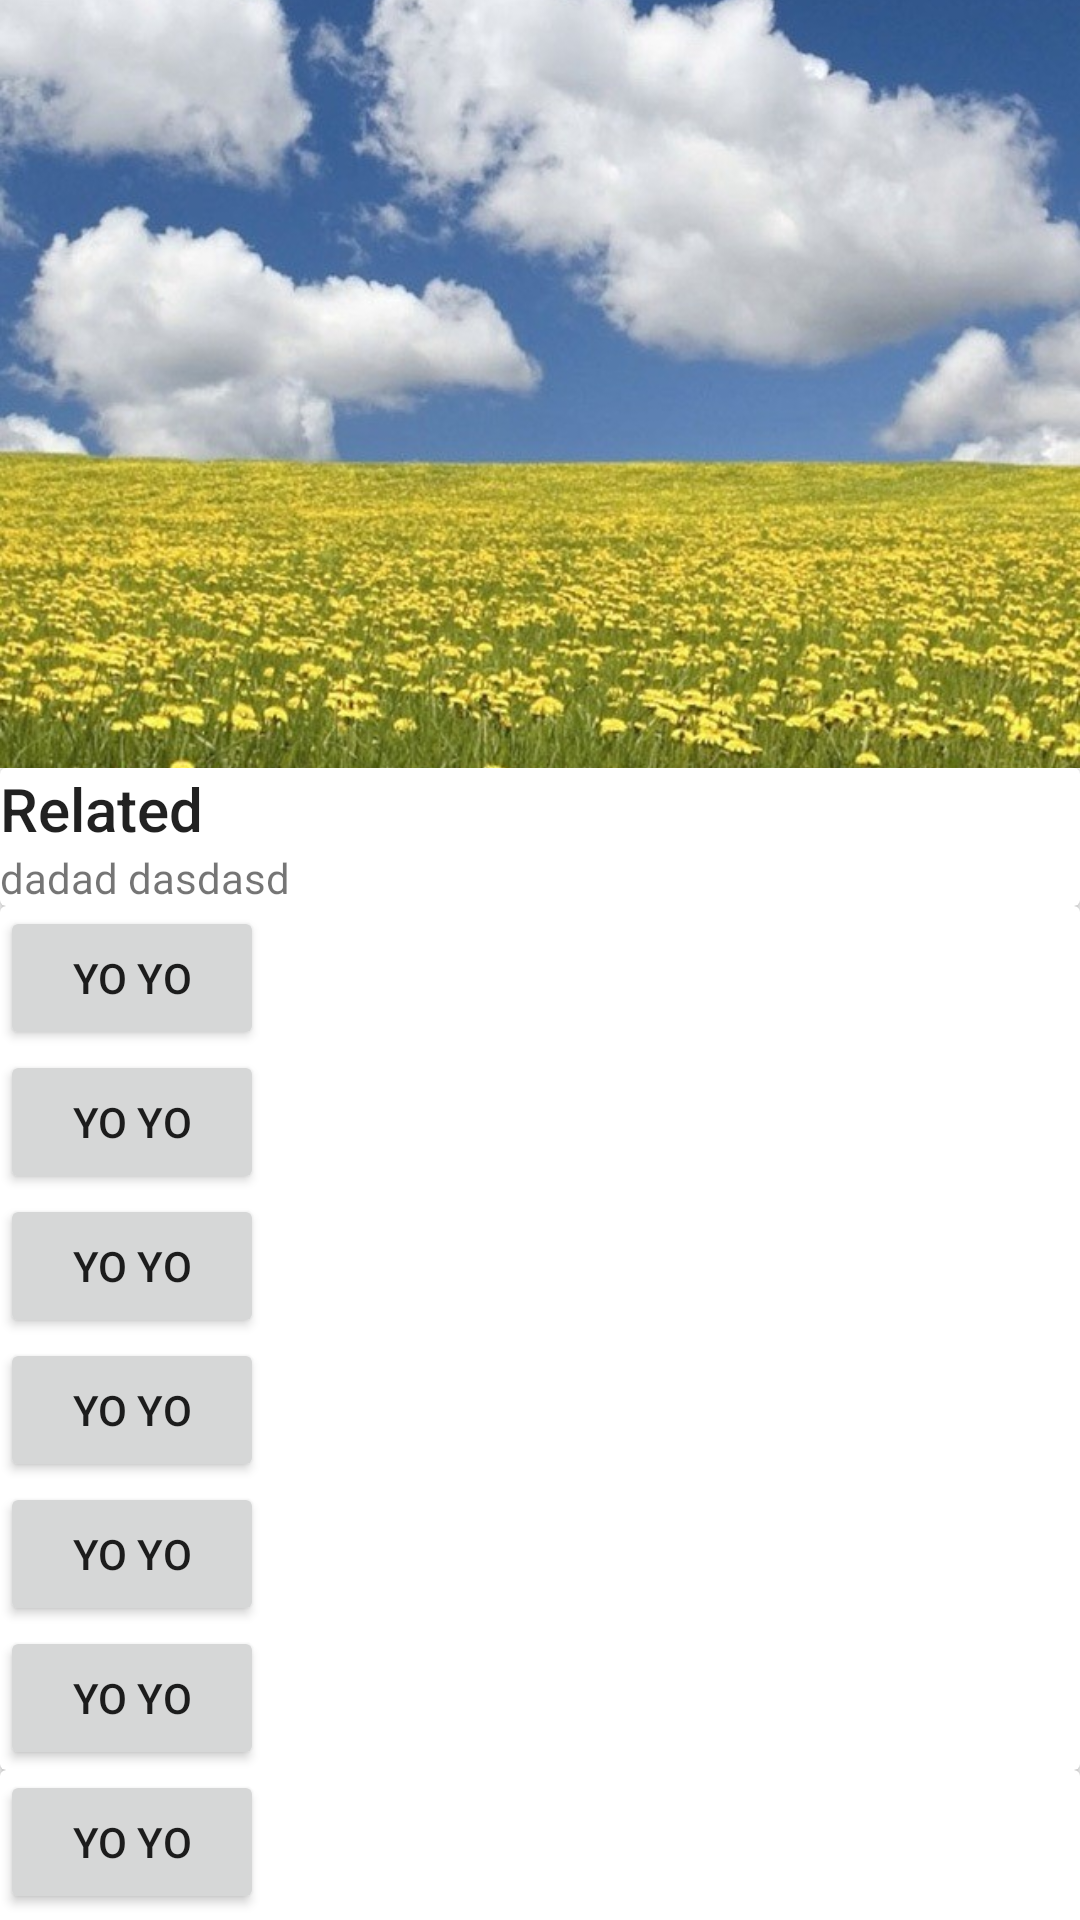

This screen was rendered from an Android layout file. Write that file and the resources it references.
<!-- AndroidManifest.xml: activity theme AppTheme.NoActionBar -->
<!-- res/layout/activity_toolbar_collapse.xml -->
<?xml version="1.0" encoding="utf-8"?>
<android.support.design.widget.CoordinatorLayout
    xmlns:android="http://schemas.android.com/apk/res/android"
    xmlns:app="http://schemas.android.com/apk/res-auto"
    android:layout_width="match_parent"
    android:layout_height="match_parent"
    android:fitsSystemWindows="true"
    >

    <android.support.design.widget.AppBarLayout
        android:id="@+id/abl_bar"
        android:layout_width="match_parent"
        android:layout_height="256dp"
        >
        <android.support.design.widget.CollapsingToolbarLayout
            android:id="@+id/collapsing_toolbar"
            android:layout_width="match_parent"
            android:layout_height="match_parent"
            app:contentScrim="?attr/colorPrimary"
            app:expandedTitleMarginEnd="64dp"
            app:expandedTitleMarginStart="48dp"
            app:layout_scrollFlags="scroll|exitUntilCollapsed">

            <ImageView
                android:layout_width="match_parent"
                android:layout_height="match_parent"
                android:scaleType="centerCrop"
                android:src="@drawable/toolbar_bg"
                app:layout_collapseMode="parallax"
                app:layout_collapseParallaxMultiplier="0.7"
                />

            <android.support.v7.widget.Toolbar
                android:id="@+id/toolbar"
                android:layout_width="match_parent"
                android:layout_height="?attr/actionBarSize"

                android:minHeight="?attr/actionBarSize"
                app:layout_collapseMode="pin"
                app:popupTheme="@style/ThemeOverlay.AppCompat.Light"
                app:theme="@style/ThemeOverlay.AppCompat.Dark.ActionBar"/>
        </android.support.design.widget.CollapsingToolbarLayout>
    </android.support.design.widget.AppBarLayout>

    <android.support.v4.widget.NestedScrollView
        android:layout_width="match_parent"
        android:layout_height="match_parent"
        android:layout_below="@id/abl_bar"
        app:layout_behavior="@string/appbar_scrolling_view_behavior"
        >
        <LinearLayout
            android:layout_width="match_parent"
            android:layout_height="match_parent"
            android:orientation="vertical">

            <android.support.v7.widget.CardView
                android:layout_width="match_parent"
                android:layout_height="wrap_content"
                >

                <LinearLayout
                    android:layout_width="match_parent"
                    android:layout_height="wrap_content"
                    android:orientation="vertical">

                    <TextView

                        android:layout_width="match_parent"
                        android:layout_height="wrap_content"
                        android:text="Related"
                        android:textAppearance="@style/TextAppearance.AppCompat.Title"/>

                    <TextView
                        android:layout_width="match_parent"
                        android:layout_height="wrap_content"
                        android:text="dadad dasdasd"/>

                </LinearLayout>

            </android.support.v7.widget.CardView>


            <android.support.v7.widget.CardView
                android:layout_width="match_parent"
                android:layout_height="wrap_content"
                >

                <LinearLayout
                    android:layout_width="match_parent"
                    android:layout_height="wrap_content"
                    android:orientation="vertical">
                    <Button
                        android:layout_width="wrap_content"
                        android:layout_height="wrap_content"
                        android:text="Yo Yo"/>
                    <Button
                        android:layout_width="wrap_content"
                        android:layout_height="wrap_content"
                        android:text="Yo Yo"/>
                    <Button
                        android:layout_width="wrap_content"
                        android:layout_height="wrap_content"
                        android:text="Yo Yo"/>
                    <Button
                        android:layout_width="wrap_content"
                        android:layout_height="wrap_content"
                        android:text="Yo Yo"/>
                    <Button
                        android:layout_width="wrap_content"
                        android:layout_height="wrap_content"
                        android:text="Yo Yo"/>
                    <Button
                        android:layout_width="wrap_content"
                        android:layout_height="wrap_content"
                        android:text="Yo Yo"/>

                </LinearLayout>

            </android.support.v7.widget.CardView>


            <android.support.v7.widget.CardView
                android:layout_width="match_parent"
                android:layout_height="wrap_content"
                >

                <LinearLayout
                    android:layout_width="match_parent"
                    android:layout_height="wrap_content"
                    android:orientation="vertical">
                    <Button
                        android:layout_width="wrap_content"
                        android:layout_height="wrap_content"
                        android:text="Yo Yo"/>
                    <Button
                        android:layout_width="wrap_content"
                        android:layout_height="wrap_content"
                        android:text="Yo Yo"/>
                    <Button
                        android:layout_width="wrap_content"
                        android:layout_height="wrap_content"
                        android:text="Yo Yo"/>
                    <Button
                        android:layout_width="wrap_content"
                        android:layout_height="wrap_content"
                        android:text="Yo Yo"/>
                    <Button
                        android:layout_width="wrap_content"
                        android:layout_height="wrap_content"
                        android:text="Yo Yo"/>
                    <Button
                        android:layout_width="wrap_content"
                        android:layout_height="wrap_content"
                        android:text="Yo Yo"/>

                </LinearLayout>

            </android.support.v7.widget.CardView>


        </LinearLayout>
    </android.support.v4.widget.NestedScrollView>
</android.support.design.widget.CoordinatorLayout>
<!-- resources referenced by this layout -->
<resources>
  <!-- drawable toolbar_bg: jpg bitmap (drawable, 192122 bytes) -->
  <style name="AppTheme.NoActionBar">
          <item name="windowActionBar">false</item>
          <item name="windowNoTitle">true</item>
      </style>
</resources>
